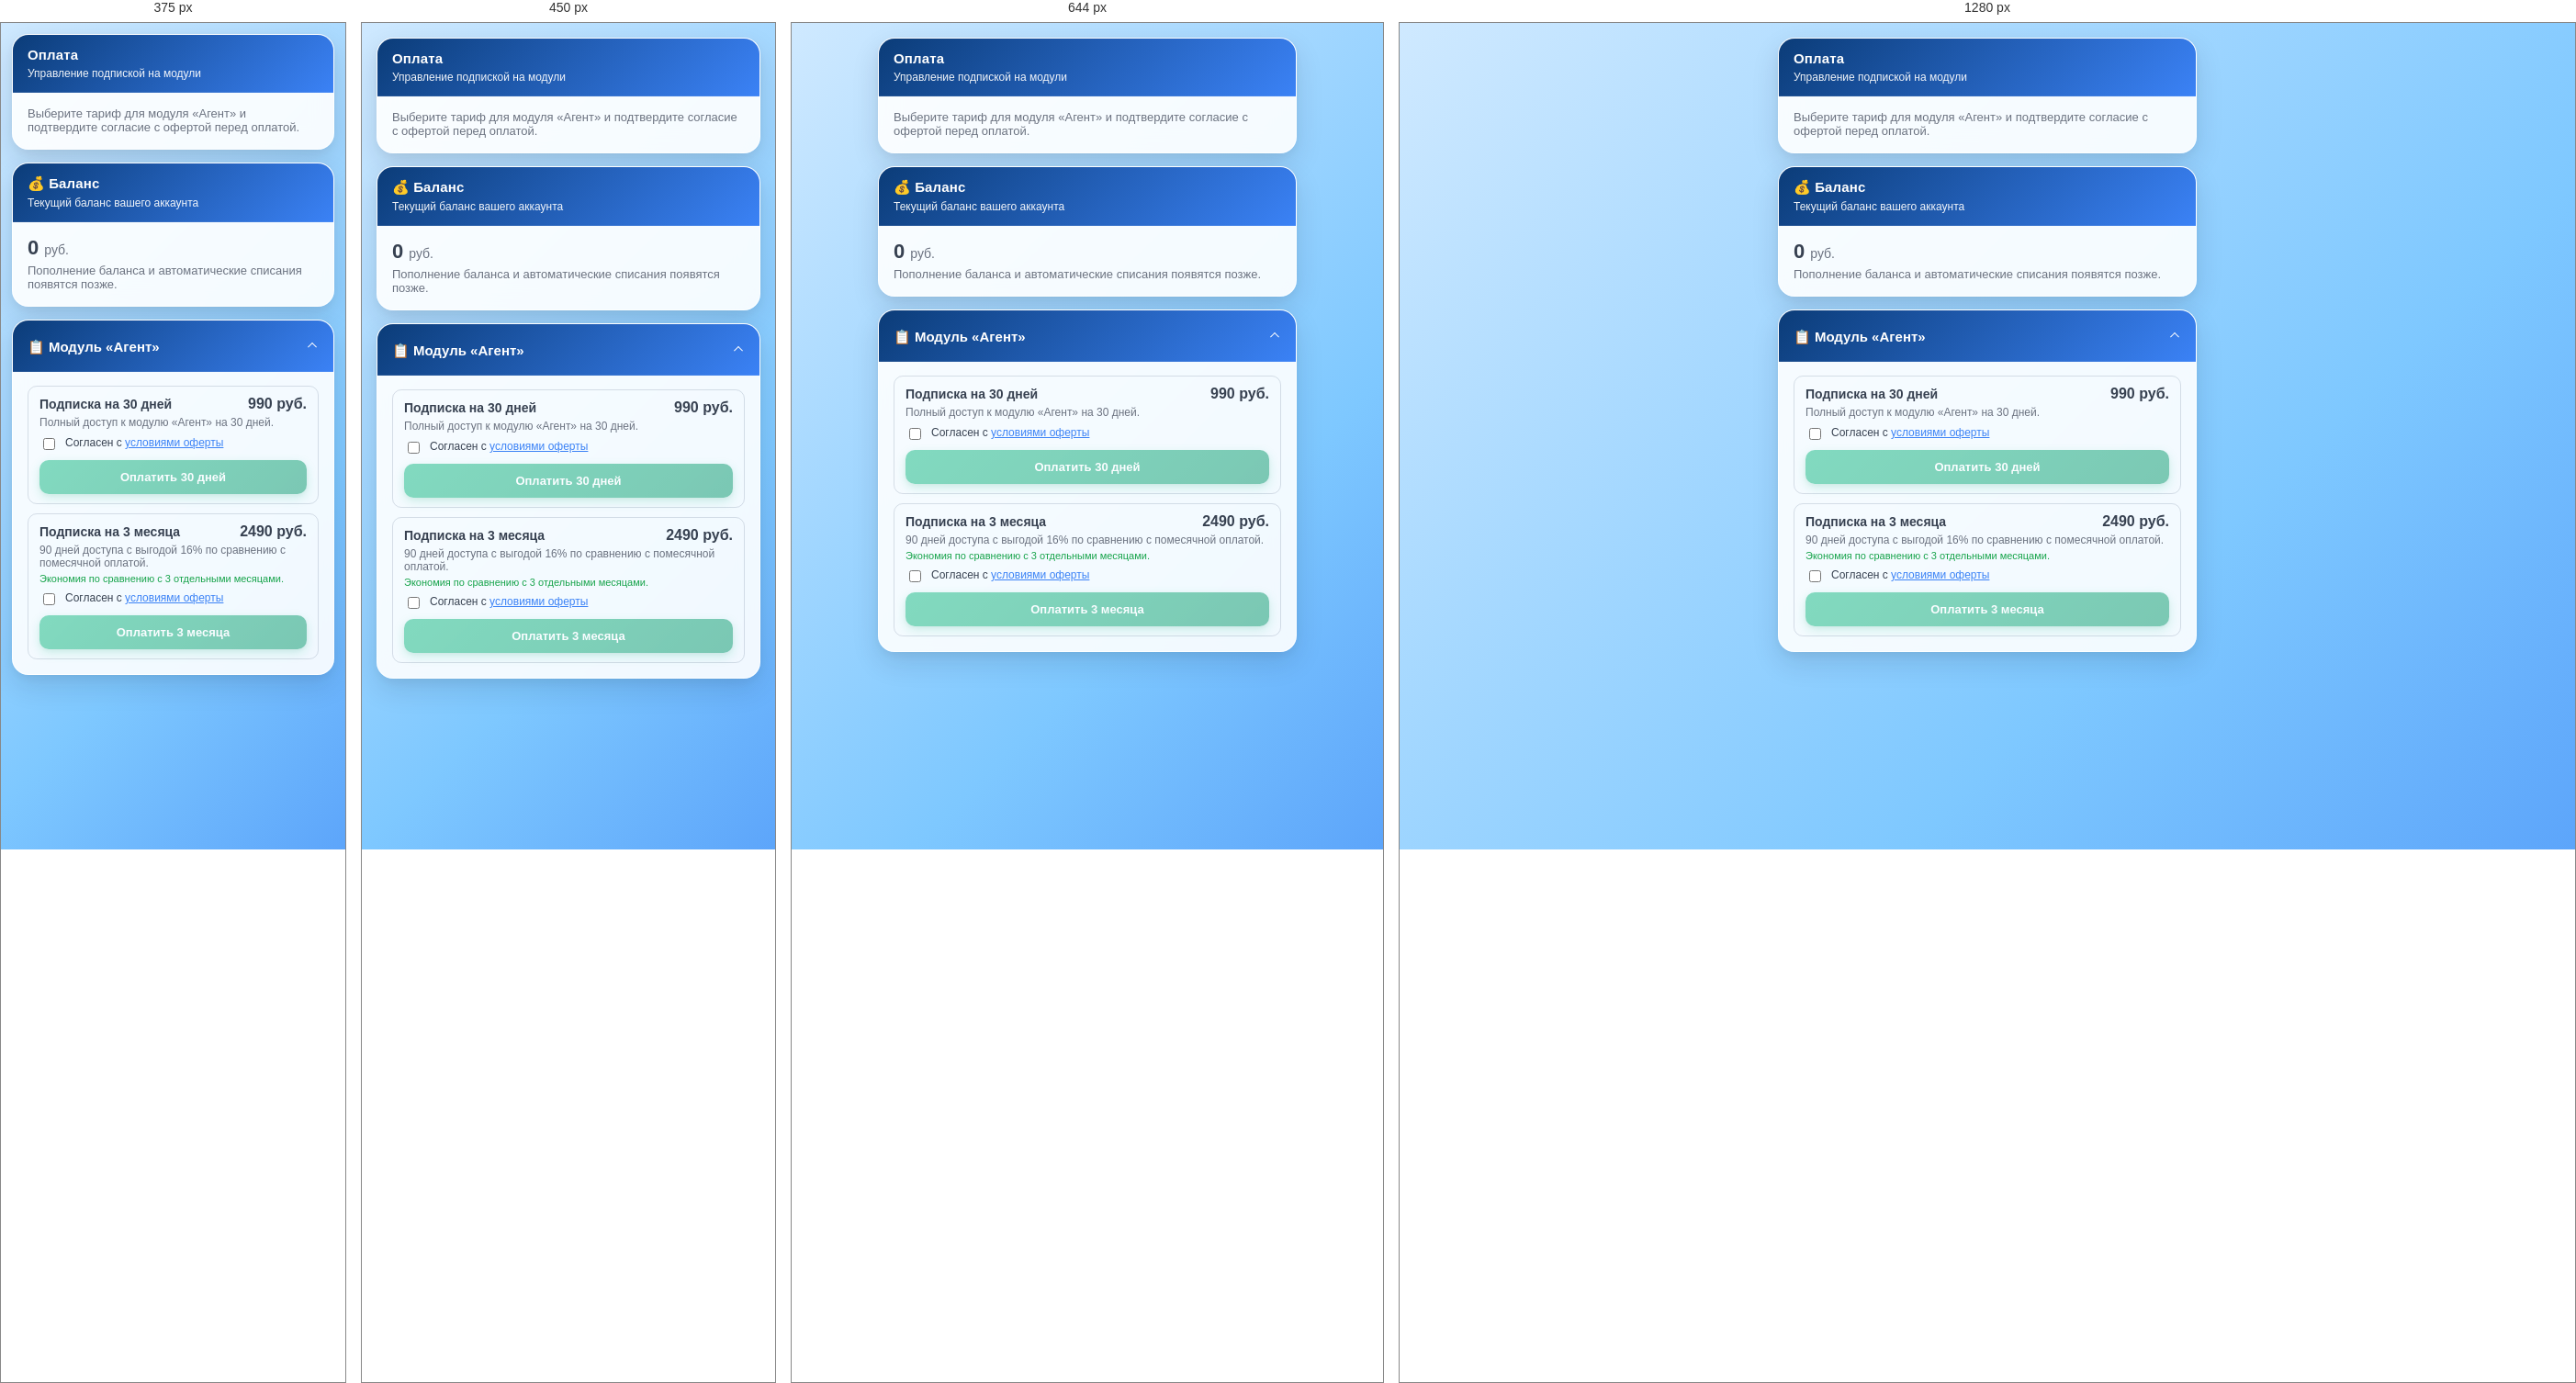
Rendered at 375 px, 450 px, 644 px and 1280 px, left to right.

<!-- file: payment.html -->
<!DOCTYPE html>
<html lang="ru">
  <head>
    <meta charset="UTF-8" />
    <title>Оплата — AI FIT CENTER</title>
    <link rel="stylesheet" href="css/styles.css" />
  </head>
  <body>
    <div class="screen">
      <div class="page">
        <!-- Заголовок страницы -->
        <section class="card-section">
          <div class="card-section-header">
            <h1 class="card-section-title">Оплата</h1>
            <p class="card-section-subtitle">
              Управление подпиской на модули
            </p>
          </div>
          <div class="card-section-body">
            <p
              style="
                margin: 0;
                font-size: 13px;
                color: #6b7280;
              "
            >
              Выберите тариф для модуля «Агент» и подтвердите согласие с офертой
              перед оплатой.
            </p>
          </div>
        </section>

        <!-- Баланс -->
        <section class="card-section">
          <div class="card-section-header">
            <h2 class="card-section-title">💰 Баланс</h2>
            <p class="card-section-subtitle">
              Текущий баланс вашего аккаунта
            </p>
          </div>
          <div class="card-section-body">
            <div
              style="
                display: flex;
                align-items: baseline;
                gap: 6px;
                margin-bottom: 4px;
              "
            >
              <span
                style="
                  font-size: 22px;
                  font-weight: 700;
                "
                >0</span
              >
              <span
                style="
                  font-size: 14px;
                  color: #6b7280;
                "
                >руб.</span
              >
            </div>
            <p
              style="
                margin: 0;
                font-size: 13px;
                color: #6b7280;
              "
            >
              Пополнение баланса и автоматические списания появятся позже.
            </p>
          </div>
        </section>

        <!-- Аккордеон: Модуль Агент с вариантами подписки -->
        <section class="accordion-card open" id="agent-tariffs">
          <button
            class="accordion-header"
            type="button"
            onclick="toggleAccordion(this)"
          >
            <span class="accordion-header-title">📋 Модуль «Агент»</span>
            <span class="accordion-header-icon">▾</span>
          </button>
          <div class="accordion-body">
            <!-- Вариант 1: 30 дней -->
            <div
              style="
                border-radius: 10px;
                border: 1px solid rgba(148,163,184,0.35);
                padding: 10px 12px;
                margin-bottom: 10px;
              "
            >
              <div
                style="
                  display: flex;
                  justify-content: space-between;
                  align-items: baseline;
                  margin-bottom: 4px;
                "
              >
                <div
                  style="
                    font-size: 14px;
                    font-weight: 600;
                  "
                >
                  Подписка на 30 дней
                </div>
                <span
                  style="
                    font-size: 16px;
                    font-weight: 700;
                  "
                >
                  990 руб.
                </span>
              </div>
              <div
                style="
                  font-size: 12px;
                  color: #6b7280;
                  margin-bottom: 8px;
                "
              >
                Полный доступ к модулю «Агент» на 30 дней.
              </div>

              <label
                style="
                  display: flex;
                  align-items: flex-start;
                  gap: 8px;
                  font-size: 12px;
                  color: #374151;
                  margin-bottom: 8px;
                  cursor: pointer;
                "
              >
                <input
                  type="checkbox"
                  id="offerCheckbox30"
                  style="margin-top: 2px; cursor: pointer;"
                />
                <span>
                  Согласен с
                  <a
                    href="#"
                    target="_blank"
                    style="color:#3b82f6; text-decoration: underline;"
                  >
                    условиями оферты
                  </a>
                </span>
              </label>

              <button
                id="payButton30"
                class="btn btn-primary btn-block"
                onclick="startPayment('agent_30')"
                disabled
                style="opacity: 0.5; cursor: not-allowed; font-size: 13px;"
              >
                Оплатить 30 дней
              </button>
            </div>

            <!-- Вариант 2: 3 месяца -->
            <div
              style="
                border-radius: 10px;
                border: 1px solid rgba(148,163,184,0.35);
                padding: 10px 12px;
              "
            >
              <div
                style="
                  display: flex;
                  justify-content: space-between;
                  align-items: baseline;
                  margin-bottom: 4px;
                "
              >
                <div
                  style="
                    font-size: 14px;
                    font-weight: 600;
                  "
                >
                  Подписка на 3 месяца
                </div>
                <span
                  style="
                    font-size: 16px;
                    font-weight: 700;
                  "
                >
                  2490 руб.
                </span>
              </div>
              <div
                style="
                  font-size: 12px;
                  color: #6b7280;
                  margin-bottom: 4px;
                "
              >
                90 дней доступа с выгодой 16% по сравнению с помесячной
                оплатой.
              </div>
              <div
                style="
                  font-size: 11px;
                  color: #16a34a;
                  margin-bottom: 8px;
                "
              >
                Экономия по сравнению с 3 отдельными месяцами.
              </div>

              <label
                style="
                  display: flex;
                  align-items: flex-start;
                  gap: 8px;
                  font-size: 12px;
                  color: #374151;
                  margin-bottom: 8px;
                  cursor: pointer;
                "
              >
                <input
                  type="checkbox"
                  id="offerCheckbox90"
                  style="margin-top: 2px; cursor: pointer;"
                />
                <span>
                  Согласен с
                  <a
                    href="#"
                    target="_blank"
                    style="color:#3b82f6; text-decoration: underline;"
                  >
                    условиями оферты
                  </a>
                </span>
              </label>

              <button
                id="payButton90"
                class="btn btn-primary btn-block"
                onclick="startPayment('agent_90')"
                disabled
                style="opacity: 0.5; cursor: not-allowed; font-size: 13px;"
              >
                Оплатить 3 месяца
              </button>
            </div>
          </div>
        </section>
      </div>
    </div>

    <script>
      function toggleAccordion(button) {
        const card = button.closest(".accordion-card");
        const isOpen = card.classList.contains("open");
        card.classList.toggle("open", !isOpen);

        const icon = button.querySelector(".accordion-header-icon");
        if (icon) {
          icon.textContent = isOpen ? "▾" : "▴";
        }
      }

      function bindOfferCheckbox(checkboxId, buttonId) {
        const checkbox = document.getElementById(checkboxId);
        const button = document.getElementById(buttonId);
        if (!checkbox || !button) return;

        function update() {
          const enabled = checkbox.checked;
          button.disabled = !enabled;
          button.style.opacity = enabled ? "1" : "0.5";
          button.style.cursor = enabled ? "pointer" : "not-allowed";
        }

        checkbox.addEventListener("change", update);
        update();
      }

      bindOfferCheckbox("offerCheckbox30", "payButton30");
      bindOfferCheckbox("offerCheckbox90", "payButton90");

      function startPayment(tariffId) {
        const tg = window.Telegram && window.Telegram.WebApp;
        if (tg && tg.HapticFeedback && tg.HapticFeedback.impactOccurred) {
          tg.HapticFeedback.impactOccurred("medium");
        }

        // Заглушка: сюда позже добавится интеграция с оплатой / backend
        window.parent.postMessage(
          {
            type: "payment",
            tariff: tariffId,
          },
          "*"
        );
      }
    </script>
  </body>
</html>


/* @media block from styles.css */
@media (max-width: 380px) {
  #homeAffiliateCard .home-affiliate-balance {
    flex-direction: column;
    align-items: flex-start;
  }

  #homeAffiliateCard .home-affiliate-balance-value {
    text-align: left;
  }
}

/* @media block from styles.css */
@media (max-width: 380px) {
  .settings-info-row {
    flex-direction: column;
    align-items: stretch;
    gap: 4px;
  }

  .settings-info-value {
    max-width: 100%;
    text-align: left;
  }
}

/* @media block from styles.css */
@media (max-width: 420px) {
  .page-my-agent {
    padding: 10px 14px 14px;
  }

  .agent-access-banner {
    padding: 12px;
    gap: 10px;
  }

  .agent-access-banner__text {
    font-size: 12px;
    line-height: 1.5;
  }

  .agent-access-banner__button {
    width: 100%;
    min-width: 0;
  }
   
  .chat-messages {
    max-height: 360px;
  }

  .chat-message {
    max-width: 92%;
  }

  .chat-input {
    min-height: 82px;
  }
}

/* @media block from styles.css */
@media (max-width: 480px) {
  .module-card-toggle {
    min-height: 50px;
    gap: 8px;
  }

  .module-card-header-main {
    gap: 4px;
  }

  .module-card-title {
    font-size: 16px;
  }

  .module-card-title-ru {
    font-size: 13px;
  }

  .module-card-top {
    grid-template-columns: 1fr;
    row-gap: 8px;
  }

  .module-card-top .module-card-badge {
    justify-self: start;
    min-height: 22px;
    padding: 4px 8px;
    font-size: 10px;
  }

  .modules-summary-body .profile-row {
    padding: 11px 12px;
    gap: 5px;
  }

  .modules-summary-body .profile-label {
    font-size: 11px;
  }

  .modules-summary-body .profile-value,
  .module-card-description-list li,
  .module-card-short-description {
    font-size: 13px;
  }
}

/* @media block from styles.css */
@media (max-width: 520px) {
  .auth-start-card {
    border-radius: 20px;
  }

  .auth-start-header {
    padding: 17px 16px 15px;
  }

  .auth-start-card .card-section-body {
    padding: 16px;
  }

  .auth-start-note {
    padding: 12px 13px;
  }

  .auth-consent-item {
    gap: 9px;
    padding: 11px 12px;
  }
}

/* @media block from styles.css */
@media (max-width: 380px) {
  .screen {
    padding: 12px;
  }

  .app-shell {
    height: calc(100vh - 24px);
    height: calc(100dvh - 24px);
  }

  .auth-start-title {
    font-size: 38px;
  }

  .auth-start-subtitle {
    font-size: 13px;
  }

  .auth-start-note,
  .auth-consent-item {
    font-size: 13px;
  }

  .home-page {
    padding: 10px 12px 16px;
  }

  .home-module-top {
    flex-direction: column;
    align-items: flex-start;
  }

  .home-links-row {
    flex-direction: column;
    align-items: flex-start;
    gap: 10px;
  }

  .settings-page {
    padding: 10px 14px 14px;
  }

  .settings-info-row {
    flex-direction: column;
    align-items: stretch;
    gap: 4px;
  }

  .settings-info-value {
    max-width: 100%;
    text-align: left;
  }

  .nav-btn-label {
    font-size: 10px;
  }
}

/* @media block from styles.css */
@media (min-width: 768px) {
  .screen {
    align-items: center;
  }

  .app-shell {
    max-width: var(--app-max-width);
  }
}

/* @media block from styles.css */
@media (max-width: 380px) {
  .partner-balance-row {
    flex-direction: column;
    align-items: flex-start;
  }

  .partner-balance-value {
    text-align: left;
  }
}

/* @media block from styles.css */
@media (max-width: 420px) {
  .payments-tariff-top {
    flex-direction: column;
    align-items: flex-start;
  }

  .payments-tariff-price-wrap {
    text-align: left;
  }

  .payments-plan-meta-item {
    align-items: flex-start;
    flex-direction: column;
  }

  .payments-plan-meta-value {
    text-align: left;
  }
}